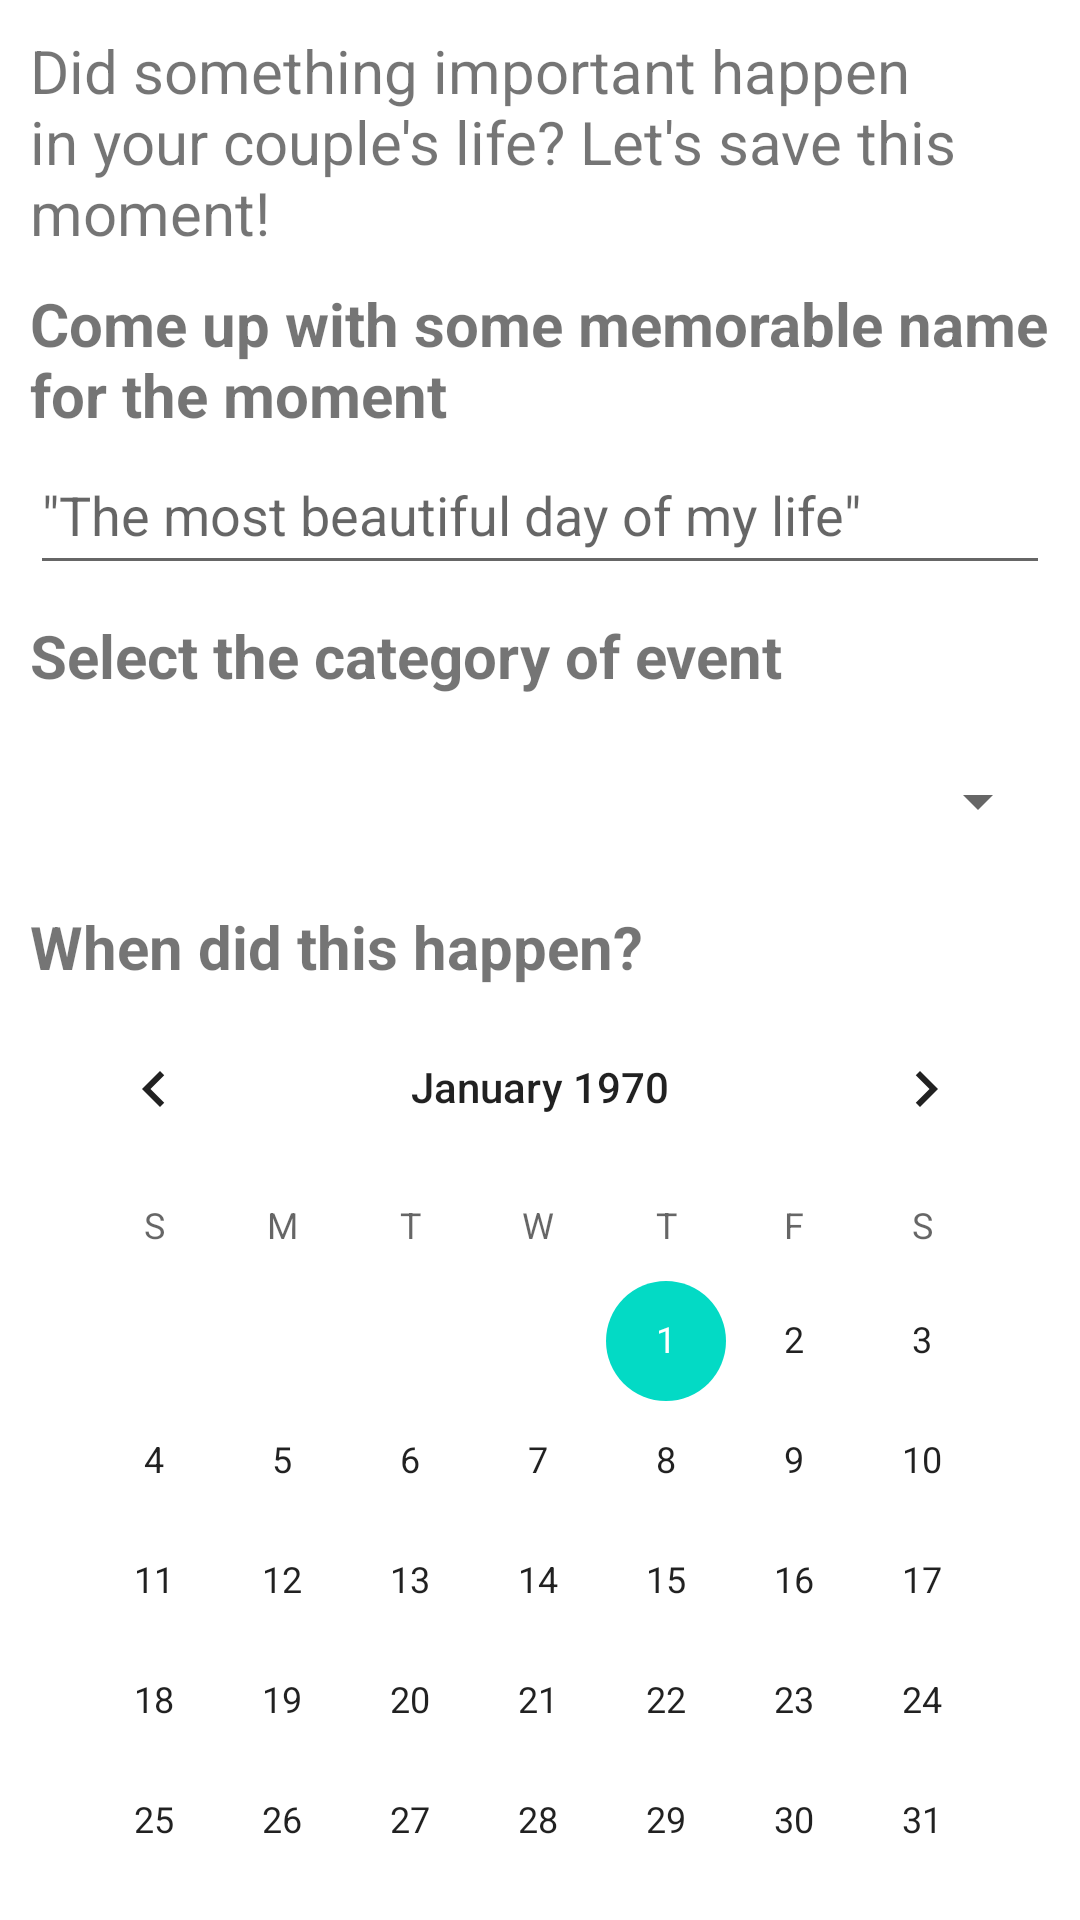

Write the Android layout XML for this screen, with the resource values it uses.
<!-- AndroidManifest.xml: application theme Theme.CoupleConnect -->
<!-- res/layout/fragment_edit_moment.xml -->
<?xml version="1.0" encoding="utf-8"?>
<androidx.core.widget.NestedScrollView xmlns:android="http://schemas.android.com/apk/res/android"
    xmlns:tools="http://schemas.android.com/tools"
    android:layout_width="match_parent"
    android:layout_height="match_parent"
    android:paddingLeft="10dp"
    android:paddingRight="10dp"
    tools:context=".ui.moments.EditMomentFragment">

    <LinearLayout
        android:layout_width="match_parent"
        android:layout_height="match_parent"
        android:orientation="vertical">

        <TextView
            android:id="@+id/textView3"
            android:layout_width="match_parent"
            android:layout_height="wrap_content"
            android:layout_marginTop="10dp"
            android:text="@string/fragment_edit_moment_slogan"
            android:textSize="20sp" />

        <LinearLayout
            android:layout_width="match_parent"
            android:layout_height="match_parent"
            android:layout_marginVertical="10dp"
            android:orientation="vertical">

            <TextView
                android:id="@+id/textView4"
                android:layout_width="match_parent"
                android:layout_height="wrap_content"
                android:text="@string/fragment_edit_moment_title"
                android:textSize="20sp"
                android:textStyle="bold" />

            <EditText
                android:id="@+id/momentTitleInput"
                android:layout_width="match_parent"
                android:layout_height="50dp"
                android:ems="10"
                android:hint="@string/fragment_edit_moment_title_placeholder"
                android:inputType="text" />
        </LinearLayout>

        <LinearLayout
            android:layout_width="match_parent"
            android:layout_height="match_parent"
            android:orientation="vertical">

            <TextView
                android:id="@+id/textView6"
                android:layout_width="match_parent"
                android:layout_height="wrap_content"
                android:text="@string/fragment_edit_moment_type"
                android:textSize="20sp"
                android:textStyle="bold" />

            <Spinner
                android:id="@+id/momentTypeSpinner"
                android:layout_width="match_parent"
                android:layout_height="50dp"
                android:layout_marginVertical="10dp" />
        </LinearLayout>

        <LinearLayout
            android:layout_width="match_parent"
            android:layout_height="match_parent"
            android:orientation="vertical">

            <TextView
                android:id="@+id/textView5"
                android:layout_width="match_parent"
                android:layout_height="wrap_content"
                android:text="@string/fragment_edit_moment_timestamp"
                android:textSize="20sp"
                android:textStyle="bold" />

            <CalendarView
                android:id="@+id/momentTimestampCalendar"
                android:layout_width="match_parent"
                android:layout_height="wrap_content" />
        </LinearLayout>

        <LinearLayout
            android:layout_width="match_parent"
            android:layout_height="match_parent"
            android:orientation="vertical">

            <TextView
                android:id="@+id/textView7"
                android:layout_width="match_parent"
                android:layout_height="wrap_content"
                android:text="@string/fragment_edit_moment_coordinates"
                android:textSize="20sp"
                android:textStyle="bold" />

            <com.yandex.mapkit.mapview.MapView
                android:id="@+id/momentAddressMap"
                android:layout_width="match_parent"
                android:layout_height="400dp" />

        </LinearLayout>

        <LinearLayout
            android:layout_width="match_parent"
            android:layout_height="match_parent"
            android:orientation="vertical">

            <TextView
                android:id="@+id/textView8"
                android:layout_width="match_parent"
                android:layout_height="wrap_content"
                android:text="@string/fragment_edit_moment_note"
                android:textSize="20sp"
                android:textStyle="bold" />

            <EditText
                android:id="@+id/momentNote"
                android:layout_width="match_parent"
                android:layout_height="200dp"
                android:ems="10"
                android:gravity="start|top"
                android:hint="@string/fragment_edit_moment_note_placeholder"
                android:inputType="textMultiLine" />
        </LinearLayout>

        <Button
            android:id="@+id/momentEditButton"
            android:layout_width="match_parent"
            android:layout_height="wrap_content"
            android:layout_marginVertical="10dp"
            android:backgroundTint="#8BC34A"
            android:hint="@string/fragment_edit_moment_create_button"
            android:textColor="@color/white" />
    </LinearLayout>
</androidx.core.widget.NestedScrollView>
<!-- resources referenced by this layout -->
<resources>
  <color name="white">#FFFFFFFF</color>
  <string name="fragment_edit_moment_coordinates">Mark the place where it happened</string>
  <string name="fragment_edit_moment_create_button">+ Create Moment</string>
  <string name="fragment_edit_moment_note">Share your impressions</string>
  <string name="fragment_edit_moment_note_placeholder">I really enjoyed spending time with my beloved</string>
  <string name="fragment_edit_moment_slogan">Did something important happen in your couple\'s life? Let\'s save this moment!</string>
  <string name="fragment_edit_moment_timestamp">When did this happen?</string>
  <string name="fragment_edit_moment_title">Come up with some memorable name for the moment</string>
  <string name="fragment_edit_moment_title_placeholder">\"The most beautiful day of my life\"</string>
  <string name="fragment_edit_moment_type">Select the category of event</string>
  <style name="Theme.CoupleConnect" parent="Theme.MaterialComponents.DayNight.DarkActionBar">
          
          <item name="colorPrimary">@color/pink</item>
          <item name="colorPrimaryVariant">#D52377</item>
          <item name="colorOnPrimary">@color/white</item>
          
          <item name="colorSecondary">@color/teal_200</item>
          <item name="colorSecondaryVariant">@color/teal_700</item>
          <item name="colorOnSecondary">@color/black</item>
          
          <item name="android:statusBarColor">?attr/colorPrimaryVariant</item>
          
      </style>
  <color name="pink">#EE549D</color>
  <color name="teal_200">#FF03DAC5</color>
  <color name="teal_700">#FF018786</color>
  <color name="black">#FF000000</color>
</resources>
